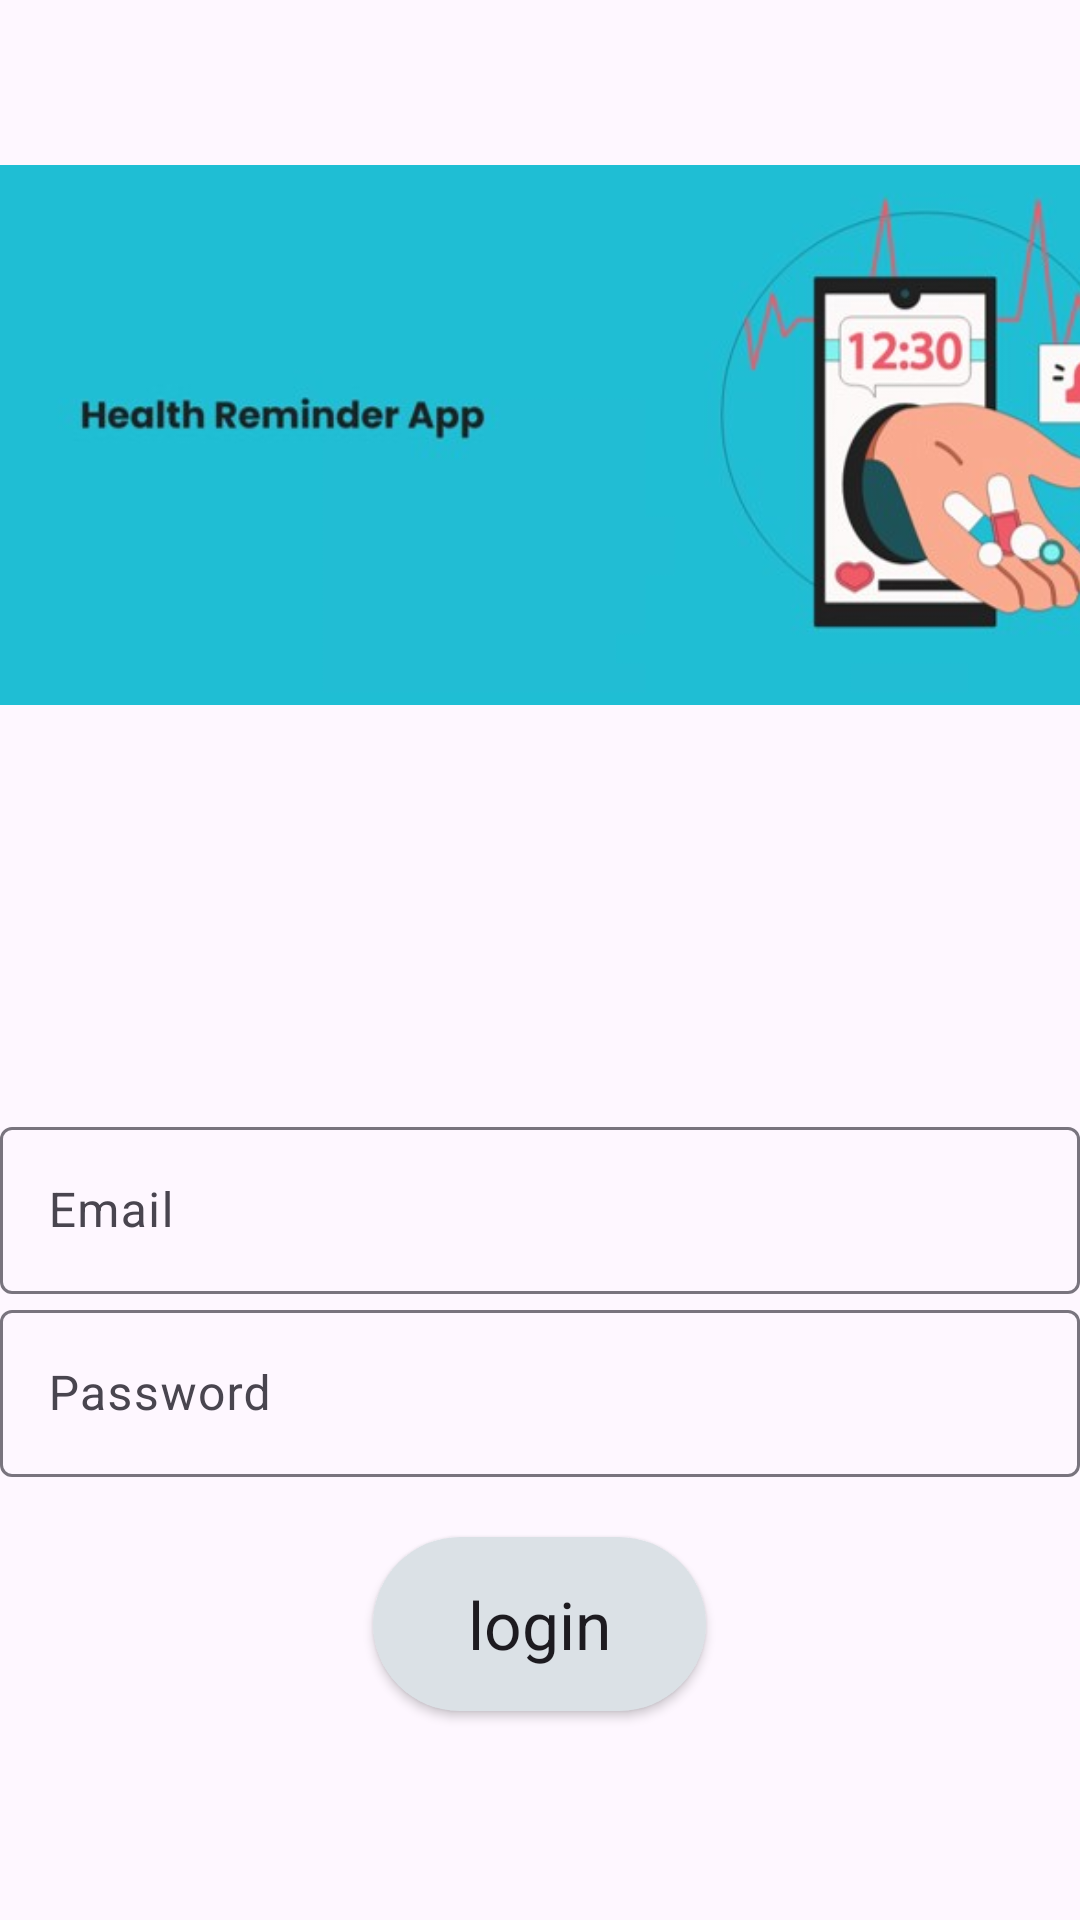

Android layout source for this screen:
<!-- AndroidManifest.xml: application theme Theme.Health_Reminders -->
<!-- res/layout/activity_main.xml -->
<?xml version="1.0" encoding="utf-8"?>
<LinearLayout xmlns:android="http://schemas.android.com/apk/res/android"
    xmlns:app="http://schemas.android.com/apk/res-auto"
    xmlns:tools="http://schemas.android.com/tools"
    android:layout_width="match_parent"
    android:orientation="vertical"
    android:layout_gravity="top"
    android:layout_height="match_parent"
    tools:context=".MainActivity">

    <ImageView
        android:id="@+id/imageView2"
        android:layout_width="396dp"
        android:layout_height="290dp"
        app:srcCompat="@drawable/project_title_image"
        tools:layout_editor_absoluteX="7dp"
        tools:layout_editor_absoluteY="220dp" />

    <TextView
        android:layout_width="match_parent"
        android:layout_height="wrap_content"
        android:text="@string/Login"
        android:textSize="30sp"
        android:textStyle="bold"
        android:gravity="center"
        android:padding="20dp" />
    <com.google.android.material.textfield.TextInputLayout
        android:layout_width="match_parent"
        android:layout_height="wrap_content">
        <com.google.android.material.textfield.TextInputEditText
            android:id="@+id/email"
            android:hint="Email"
            android:layout_width="match_parent"
            android:layout_height="wrap_content"/>
    </com.google.android.material.textfield.TextInputLayout>

    <com.google.android.material.textfield.TextInputLayout
        android:layout_width="match_parent"
        android:layout_height="wrap_content">
        <com.google.android.material.textfield.TextInputEditText
            android:id="@+id/pswd"
            android:hint="Password"
            android:inputType="textPassword"
            android:layout_width="match_parent"
            android:layout_height="wrap_content"/>
    </com.google.android.material.textfield.TextInputLayout>

    <Button
        android:id="@+id/btn_login"
        android:layout_width="111dp"
        android:layout_height="58dp"
        android:layout_gravity="center"
        android:layout_marginTop="20dp"
        android:background="@drawable/btn_bg"
        android:text="login"
        android:textAppearance="@style/TextAppearance.AppCompat.Large" />

</LinearLayout>
<!-- resources referenced by this layout -->
<resources>
  <!-- drawable btn_bg (drawable) -->
  <?xml version="1.0" encoding="utf-8"?>
  <shape android:shape="rectangle" xmlns:android="http://schemas.android.com/apk/res/android">
      <solid android:color="#DBE1E6"></solid>
      <corners android:radius="30dp"></corners>
  </shape>
  <!-- drawable project_title_image: jpg bitmap (drawable, 20573 bytes) -->
  <string name="Login" />
  <style name="Theme.Health_Reminders" parent="Base.Theme.Health_Reminders" />
  <style name="Base.Theme.Health_Reminders" parent="Theme.Material3.DayNight.NoActionBar">
          
          
      </style>
</resources>
